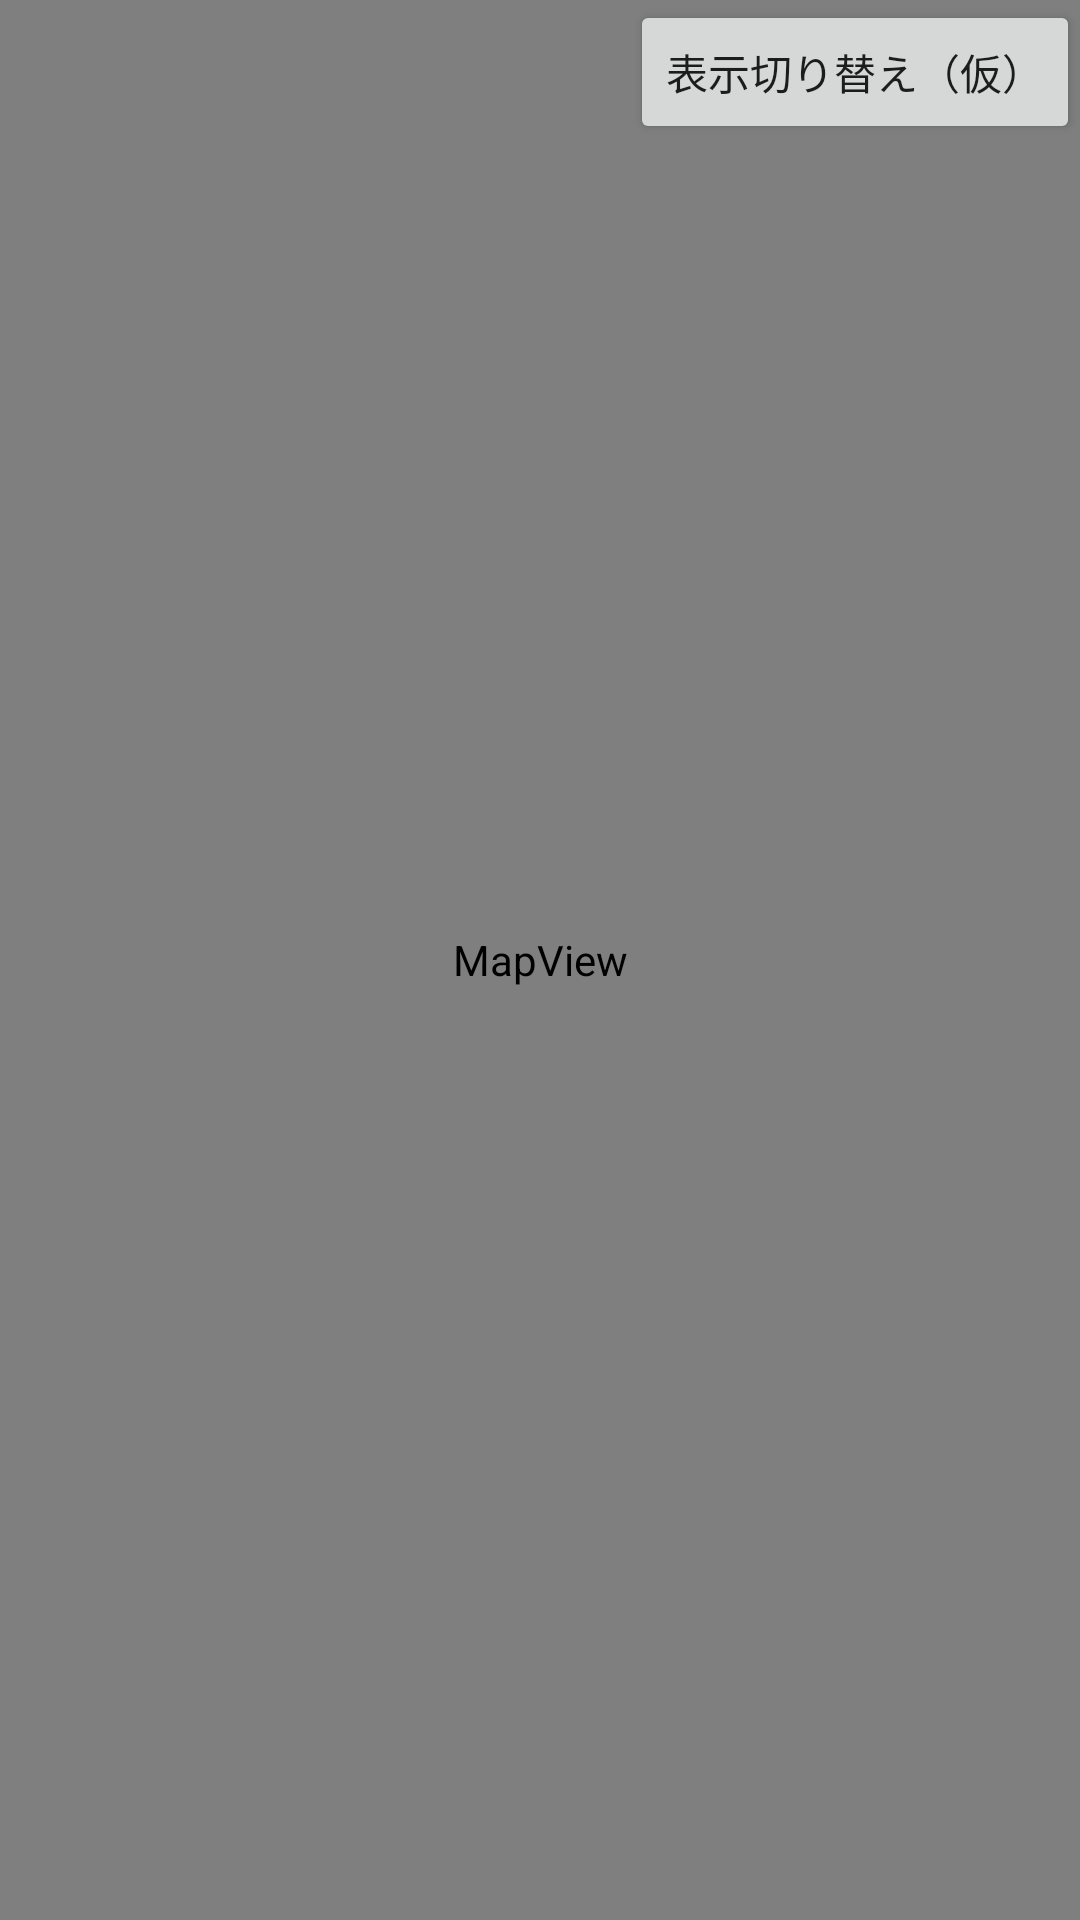

Layout XML and referenced resources for this Android screen:
<!-- AndroidManifest.xml: fallback theme Theme.MaterialComponents.DayNight.NoActionBar -->
<!-- res/layout/simple_map.xml -->
<?xml version="1.0" encoding="utf-8"?>

<LinearLayout xmlns:android="http://schemas.android.com/apk/res/android"
    android:layout_width="fill_parent"
    android:layout_height="fill_parent"
    android:orientation="vertical" >

    <RelativeLayout
        android:id="@+id/relativeLayout1"
        android:layout_width="fill_parent"
        android:layout_height="fill_parent" >

        <com.google.android.maps.MapView
            android:id="@+id/map"
            android:layout_width="fill_parent"
            android:layout_height="fill_parent"
            android:apiKey="@string/map_key" />

        <Button
            android:id="@+id/mapview"
            android:layout_width="wrap_content"
            android:layout_height="wrap_content"
            android:layout_alignParentRight="true"
            android:layout_alignParentTop="true"
            android:text="表示切り替え（仮）" />

    </RelativeLayout>

</LinearLayout>
<!-- resources referenced by this layout -->
<resources>
  <string name="map_key">マップキー</string>
</resources>
